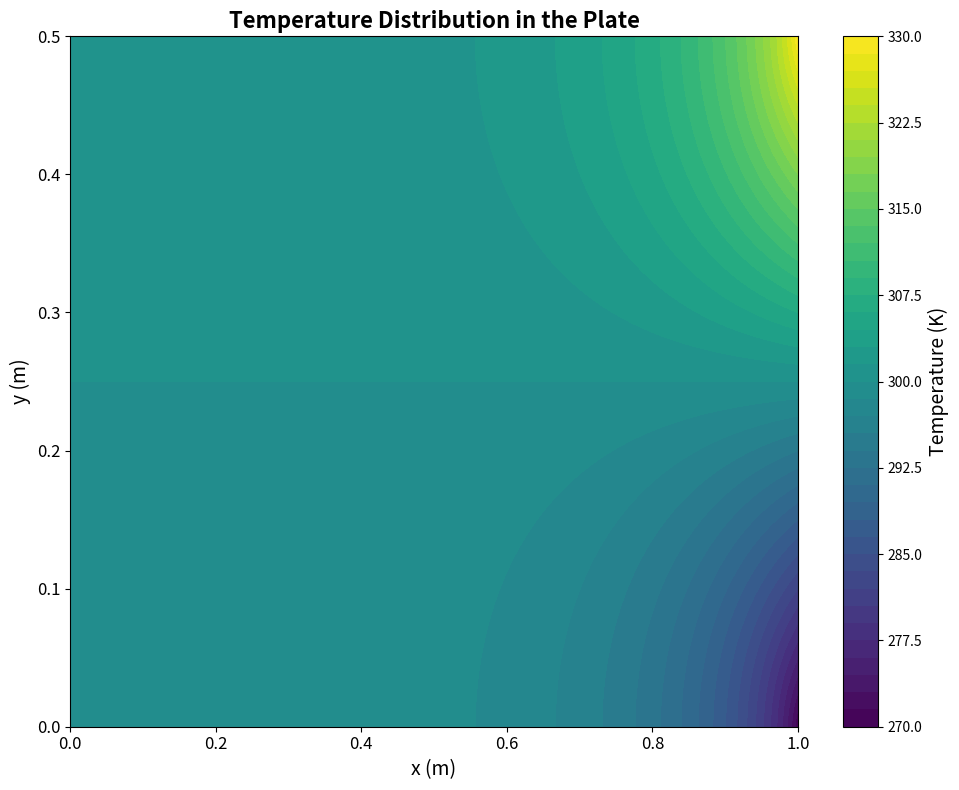
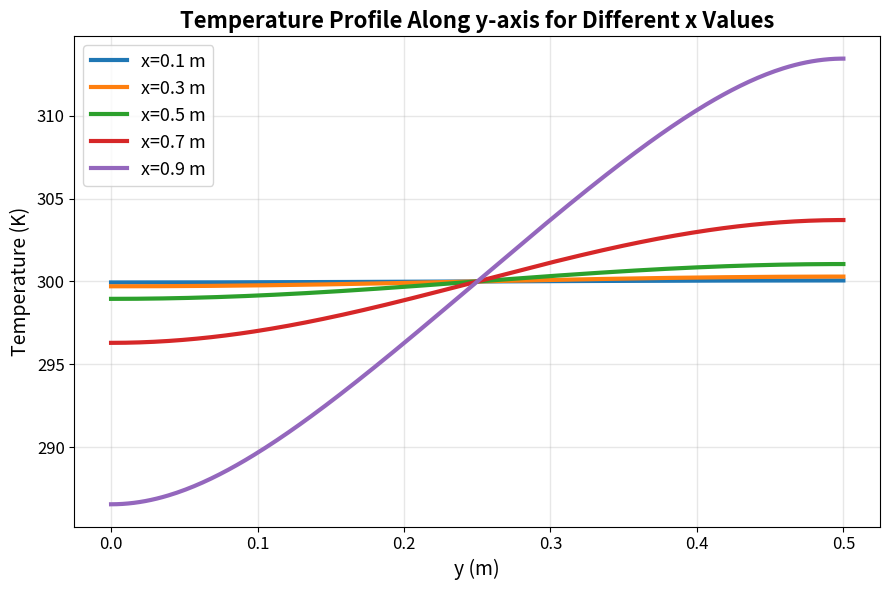
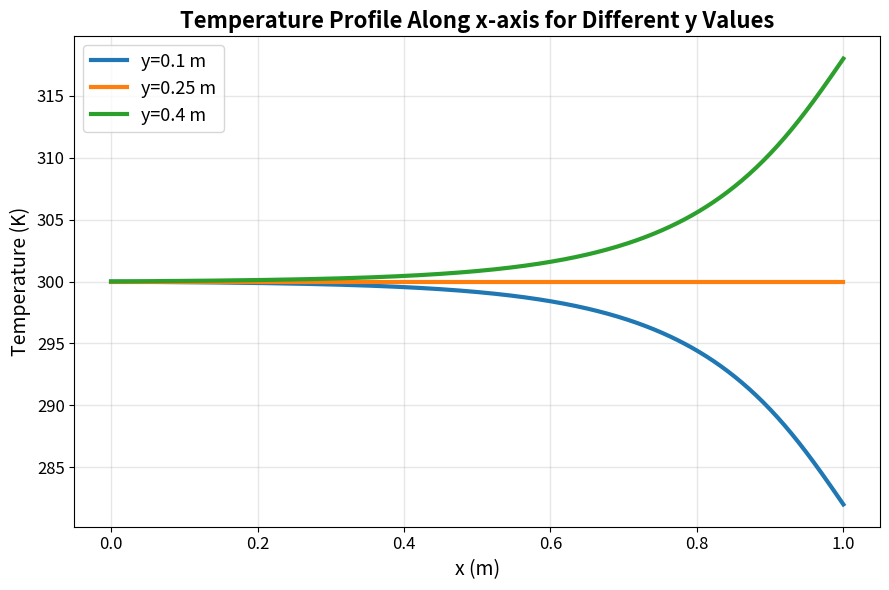

Here is the Python script that generated these plots, in order:
import numpy as np 
import matplotlib.pyplot as plt 
import os

def ensure_plots_dir():
    plots_dir = 'plots'
    if not os.path.exists(plots_dir):
        os.makedirs(plots_dir)
        print(f"Created '{plots_dir}' directory")
    return plots_dir

def save_figure(fig, filename, plots_dir='plots', dpi=300):
    """Helper function to save figures with consistent settings."""
    filepath = os.path.join(plots_dir, filename)
    fig.savefig(filepath, dpi=dpi, bbox_inches='tight')
    plt.close(fig)
    print(f"Plot saved as '{filepath}'")

def cos_term(y,m,b):
    return np.cos((2*m+1)*np.pi*y/b)

def sinh_term(x,m,a,b):
    return np.sinh((2*m+1)*np.pi*x/b)/np.sinh((2*m+1)*np.pi*a/b)

def u(x,y,a,b,N,T0):
    u_sum = 0
    for m in range(N):
        u_sum += (1/((2*m+1)*np.pi)**2)*cos_term(y,m,b)*sinh_term(x,m,a,b)

    u_result = T0*(1 - 0.8 * u_sum)
    
    return u_result

def Plot_contour(X,Y,u_res):
    plots_dir = ensure_plots_dir()
    fig, ax = plt.subplots(figsize=(10, 8))
    cs = ax.contourf(X, Y, u_res, levels=50, cmap='viridis')
    cbar = fig.colorbar(cs, ax=ax)
    cbar.set_label('Temperature (K)', fontsize=14)
    ax.set_title('Temperature Distribution in the Plate', fontsize=16, fontweight='bold')
    ax.set_xlabel('x (m)', fontsize=14)
    ax.set_ylabel('y (m)', fontsize=14)
    ax.tick_params(labelsize=12)
    fig.tight_layout()
    save_figure(fig, 'contour_analytical.png', plots_dir, dpi=300)

def plot_yprofile(x_val,y,a,b,N,T0):
    plots_dir = ensure_plots_dir()
    fig, ax = plt.subplots(figsize=(9, 6))
    for x_i in x_val:
        u_xi = u(x_i,y,a,b,N,T0)
        ax.plot(y, u_xi, label=f'x={x_i} m', linewidth=3.0)
    ax.set_title('Temperature Profile Along y-axis for Different x Values', fontsize=16, fontweight='bold')
    ax.set_xlabel('y (m)', fontsize=14)
    ax.set_ylabel('Temperature (K)', fontsize=14)
    ax.grid(True, alpha=0.3, linewidth=1)
    ax.legend(fontsize=13, loc='best')
    ax.tick_params(labelsize=12)
    fig.tight_layout()
    save_figure(fig, 'y_profile.png', plots_dir, dpi=300)

def plot_xprofile(y_val,x,a,b,N,T0):
    plots_dir = ensure_plots_dir()
    fig, ax = plt.subplots(figsize=(9, 6))
    for y_i in y_val:
        u_yi = u(x,y_i,a,b,N,T0)
        ax.plot(x, u_yi, label=f'y={y_i} m', linewidth=3.0)
    ax.set_title('Temperature Profile Along x-axis for Different y Values', fontsize=16, fontweight='bold')
    ax.set_xlabel('x (m)', fontsize=14)
    ax.set_ylabel('Temperature (K)', fontsize=14)
    ax.grid(True, alpha=0.3, linewidth=1)
    ax.legend(fontsize=13, loc='best')
    ax.tick_params(labelsize=12)
    fig.tight_layout()
    save_figure(fig, 'x_profile.png', plots_dir, dpi=300)

N = 50
a = 1
b = 0.5
T0 = 300
nx = 513
ny = 257
x = np.linspace(0, a, nx)
y = np.linspace(0, b, ny)
X, Y = np.meshgrid(x, y)
u_res = u(X, Y, a, b, N, T0)



Plot_contour(X,Y,u_res)
x_val = a*np.array([0.1,0.3,0.5,0.7,0.9],dtype=float)
y_val = b*np.array([0.2,0.5,0.8],dtype=float)

plot_yprofile(x_val,y,a,b,N,T0)
plot_xprofile(y_val,x,a,b,N,T0)
